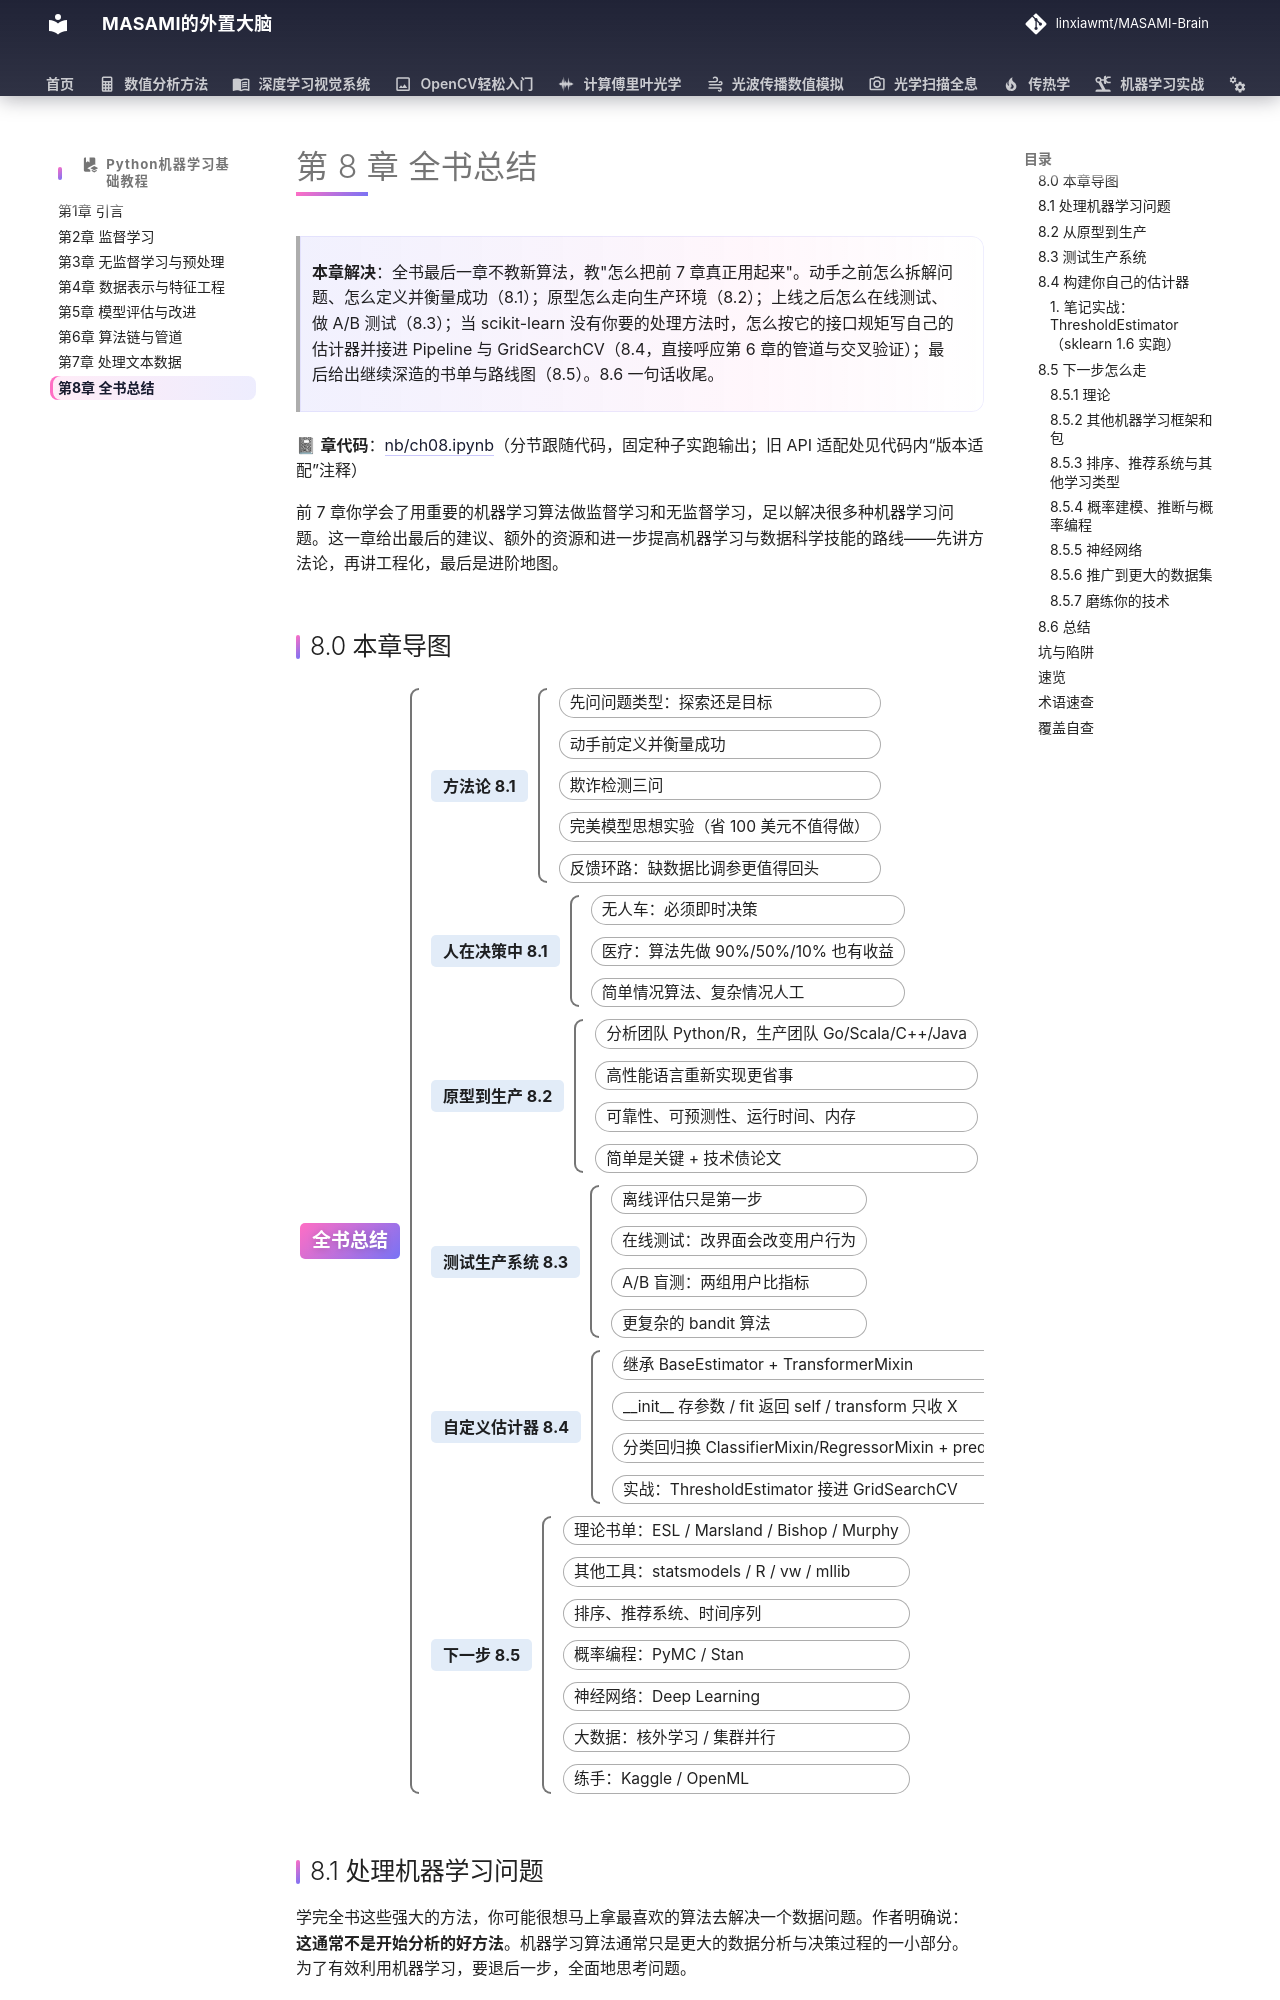

repository: linxiawmt/MASAMI-Brain · page: Python机器学习基础教程/ch08/index.html · generator: mkdocs

# 第 8 章 全书总结

> **本章解决**：全书最后一章不教新算法，教"怎么把前 7 章真正用起来"。动手之前怎么拆解问题、怎么定义并衡量成功（8.1）；原型怎么走向生产环境（8.2）；上线之后怎么在线测试、做 A/B 测试（8.3）；当 scikit-learn 没有你要的处理方法时，怎么按它的接口规矩写自己的估计器并接进 Pipeline 与 GridSearchCV（8.4，直接呼应第 6 章的管道与交叉验证）；最后给出继续深造的书单与路线图（8.5）。8.6 一句话收尾。

📓 **章代码**：[nb/ch08.ipynb](nb/ch08.ipynb)（分节跟随代码，固定种子实跑输出；旧 API 适配处见代码内“版本适配”注释）

前 7 章你学会了用重要的机器学习算法做监督学习和无监督学习，足以解决很多种机器学习问题。这一章给出最后的建议、额外的资源和进一步提高机器学习与数据科学技能的路线——先讲方法论，再讲工程化，最后是进阶地图。
